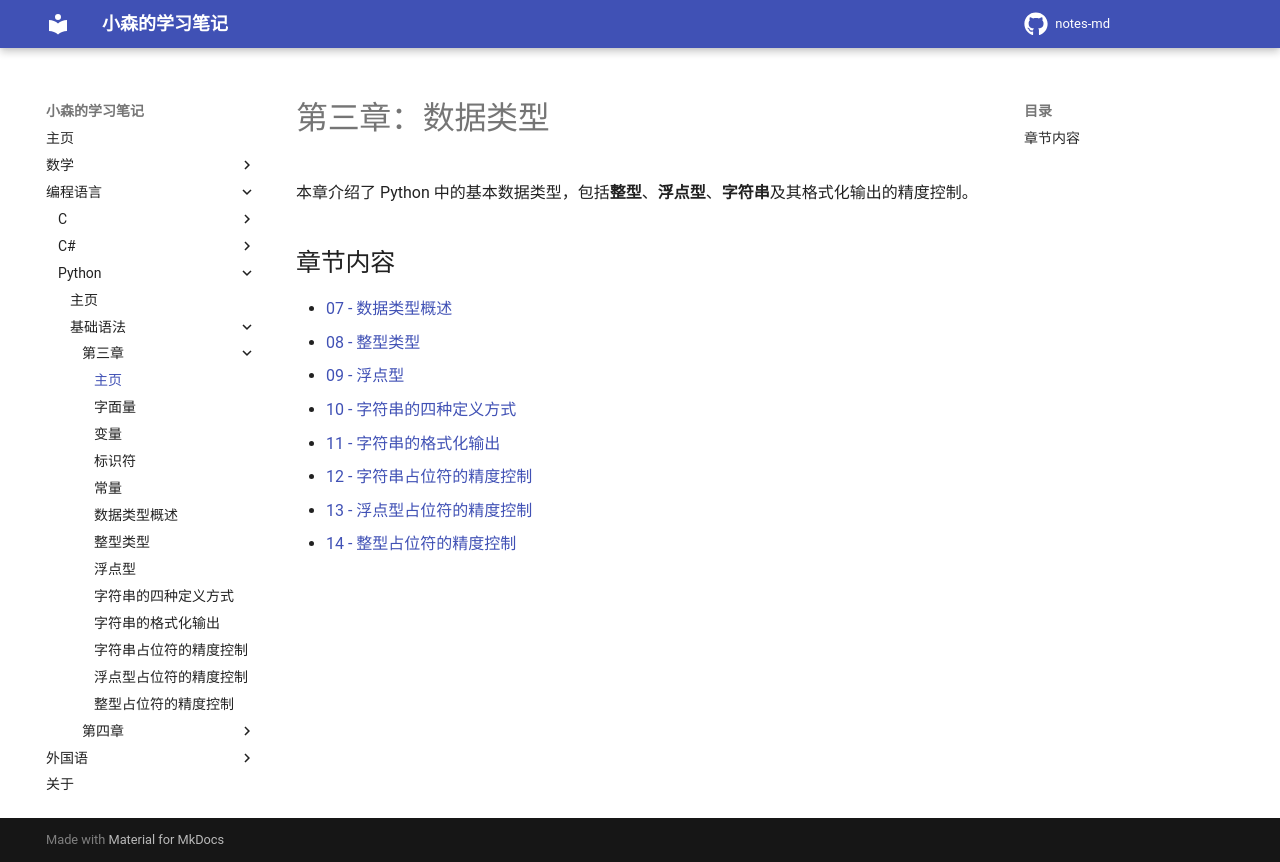

repository: komori-flag/notes-md · page: StudyNotes/Programme-Language/python/basic/第三章/index.html · generator: mkdocs

# 第三章：数据类型

本章介绍了 Python 中的基本数据类型，包括**整型**、**浮点型**、**字符串**及其格式化输出的精度控制。

## 章节内容

- [07 - 数据类型概述](07-数据类型.md)
- [08 - 整型类型](08-整型类型.md)
- [09 - 浮点型](09-浮点型.md)
- [10 - 字符串的四种定义方式](10-字符串的四种定义方式.md)
- [11 - 字符串的格式化输出](11-字符串的格式化输出.md)
- [12 - 字符串占位符的精度控制](12-字符串占位符的精度控制.md)
- [13 - 浮点型占位符的精度控制](13-浮点型占位符的精度控制.md)
- [14 - 整型占位符的精度控制](14-整型占位符的精度控制.md)
